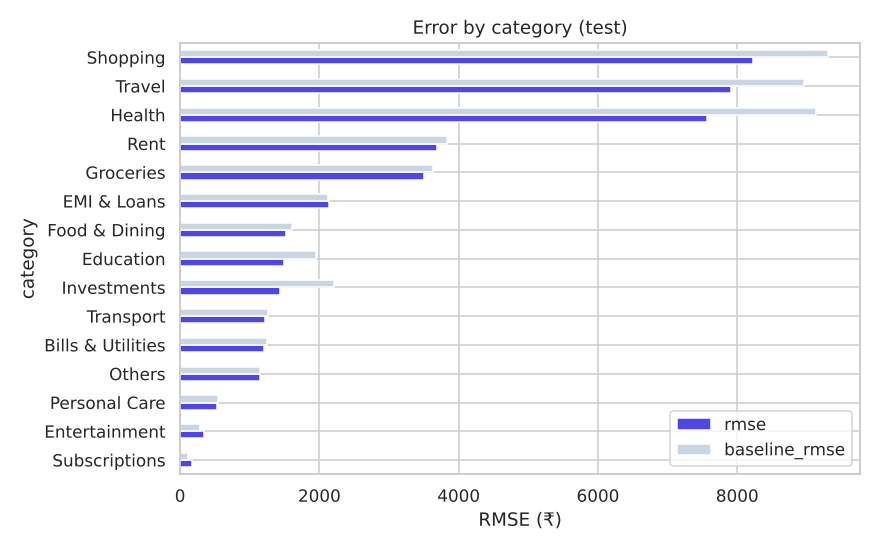

The data file committed next to this chart (first rows):
category, rmse, mae, baseline_rmse
Bills & Utilities, 1199, 811.1, 1244
EMI & Loans, 2135, 711.5, 2127
Education, 1486, 907.2, 1952
Entertainment, 348.3, 221.8, 279.4
Food & Dining, 1524, 935.4, 1607
Groceries, 3500, 2009, 3627
Health, 7571, 1805, 9127
Investments, 1437, 669.3, 2215
Others, 1144, 646.3, 1152
Personal Care, 537, 366, 541.5
Rent, 3692, 929.4, 3836
Shopping, 8223, 1997, 9300
Subscriptions, 171.2, 136.1, 120.6
Transport, 1218, 862.1, 1255
Travel, 7908, 1721, 8954
